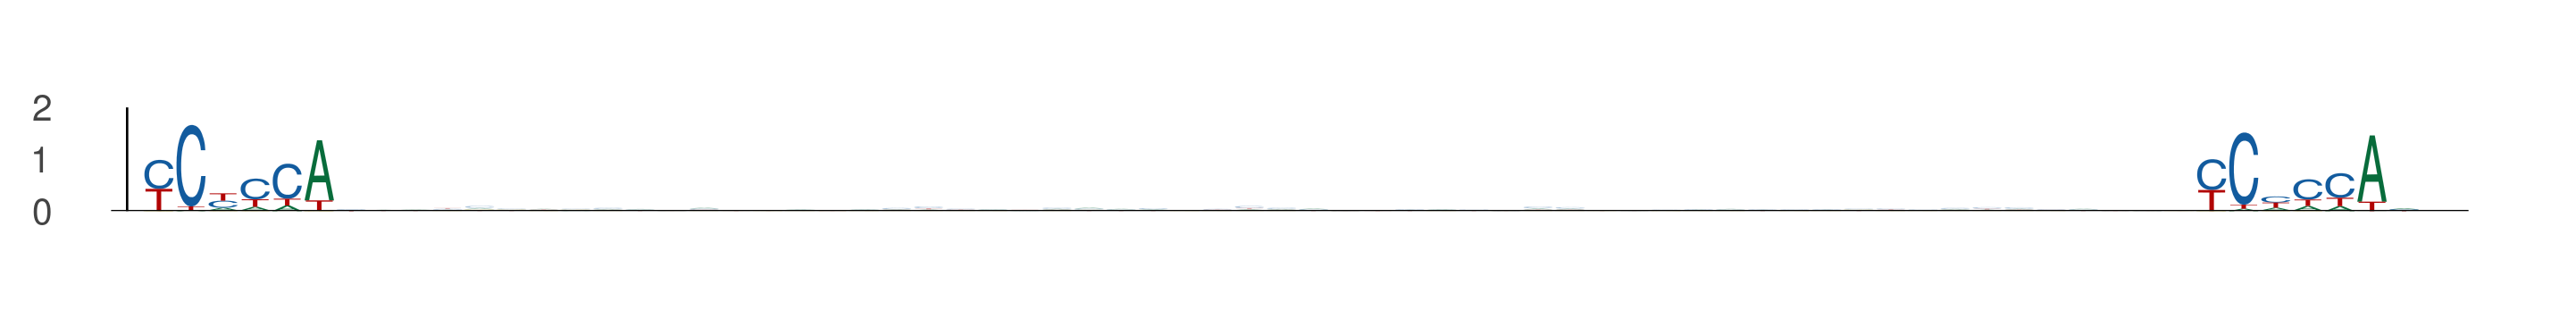

The table this chart was drawn from, first rows:
seq_index, start_position, end_position, is_reversed_complement
4985, 76, 83, 0
4985, 140, 147, 0
1702, 52, 59, 0
1702, 116, 123, 0
4356, 52, 59, 0
4356, 116, 123, 0
5639, 22, 29, 0
5639, 86, 93, 0
3650, 77, 84, 0
3650, 141, 148, 0
2919, 13, 20, 0
2919, 77, 84, 0
435, 48, 55, 0
435, 112, 119, 0
4782, 21, 28, 0
4782, 85, 92, 0
2040, 39, 46, 0
2040, 103, 110, 0
3088, 12, 19, 0
3088, 76, 83, 0
5936, 50, 57, 0
5936, 114, 121, 0
157, 96, 103, 0
157, 160, 167, 0
1634, 72, 79, 0
1634, 136, 143, 0
1301, 54, 61, 0
1301, 118, 125, 0
1731, 52, 59, 0
1731, 116, 123, 0
1731, 73, 80, 0
1731, 137, 144, 0
1731, 12, 19, 0
1731, 76, 83, 0
1713, 13, 20, 0
1713, 77, 84, 0
235, 94, 101, 0
235, 158, 165, 0
5750, 73, 80, 0
5750, 137, 144, 0
5725, 52, 59, 0
5725, 116, 123, 0
5906, 31, 38, 0
5906, 95, 102, 0
2188, 29, 36, 0
2188, 93, 100, 0
1998, 39, 46, 0
1998, 103, 110, 0
2687, 9, 16, 0
2687, 73, 80, 0
66, 76, 83, 0
66, 140, 147, 0
66, 6, 13, 0
66, 70, 77, 0
4593, 76, 83, 0
4593, 140, 147, 0
1434, 31, 38, 0
1434, 95, 102, 0
2694, 96, 103, 0
2694, 160, 167, 0
... 600 more rows
